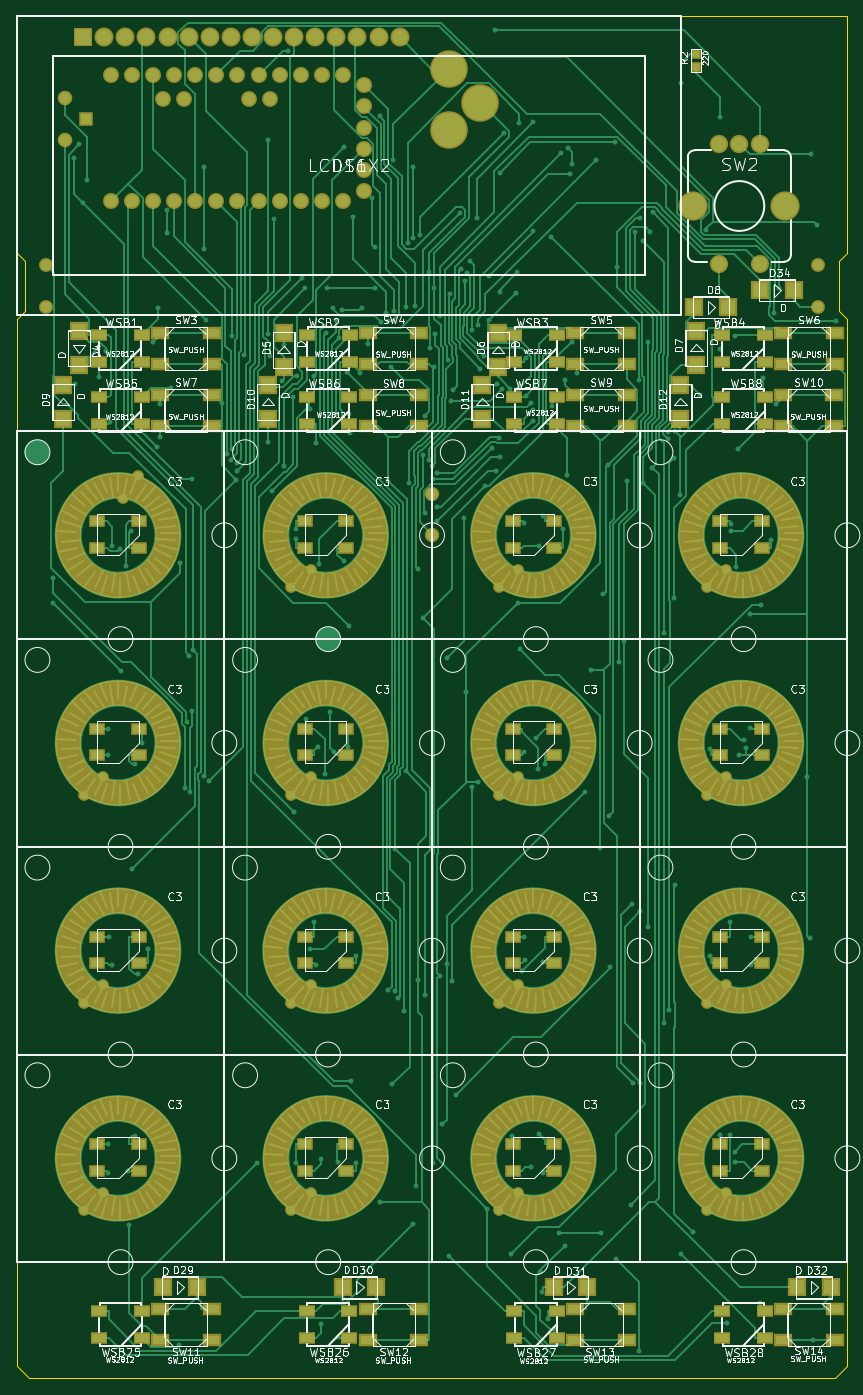
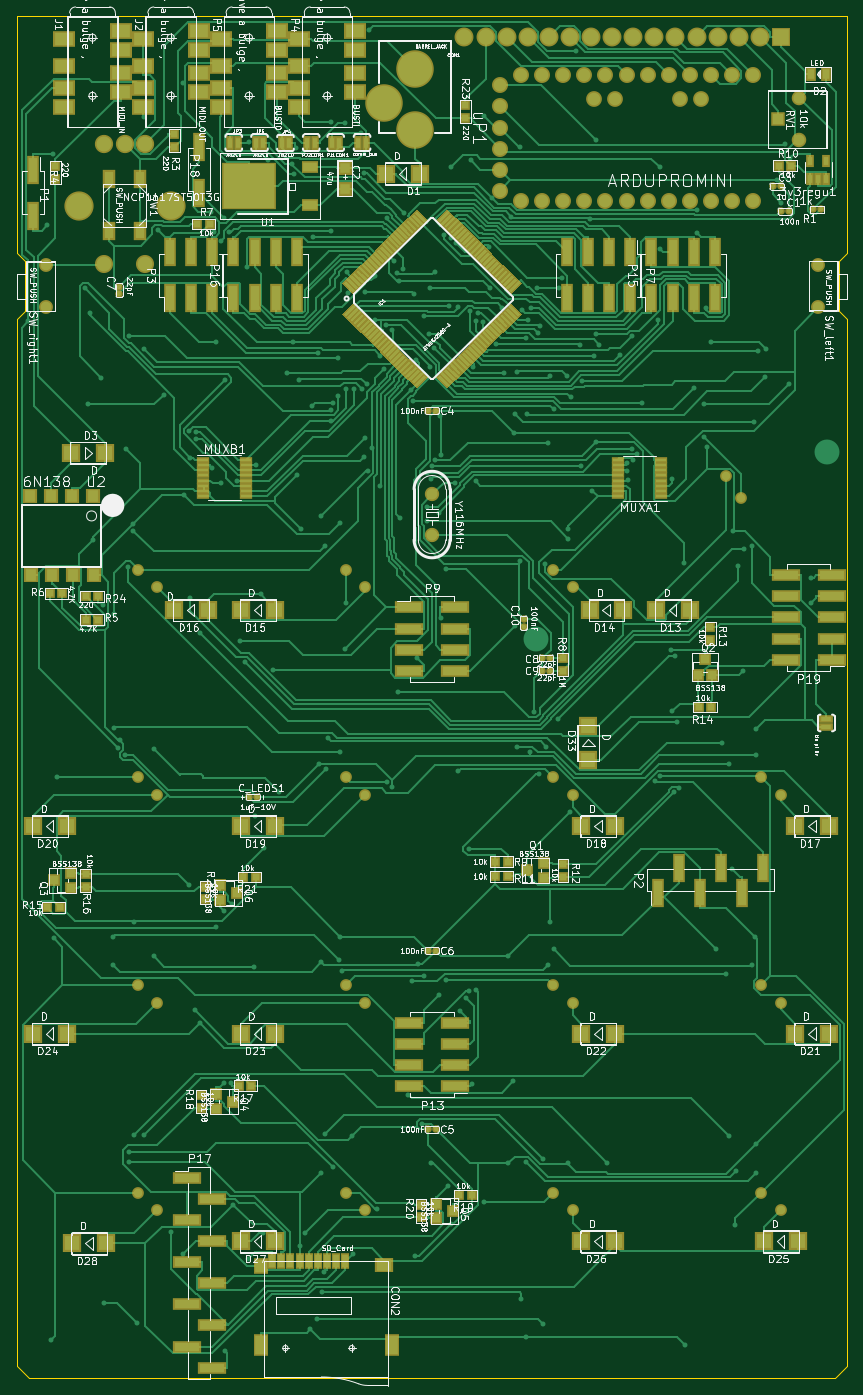
Circuit board: 9 layer files. Board 100.0 x 164.0 mm.
- bottom_copper: prototype-physical modular-B.Cu.gbl (147115 bytes)
- bottom_mask: prototype-physical modular-B.Mask.gbs (26854 bytes)
- paste: prototype-physical modular-B.Paste.gbp (24428 bytes)
- bottom_silk: prototype-physical modular-B.SilkS.gbo (231824 bytes)
- outline: prototype-physical modular-Edge.Cuts.gm1 (890 bytes)
- top_copper: prototype-physical modular-F.Cu.gtl (114384 bytes)
- top_mask: prototype-physical modular-F.Mask.gts (10337 bytes)
- paste: prototype-physical modular-F.Paste.gtp (5416 bytes)
- top_silk: prototype-physical modular-F.SilkS.gto (148318 bytes)

=== bottom_copper: prototype-physical modular-B.Cu.gbl (147115 bytes, source omitted) ===
=== bottom_mask: prototype-physical modular-B.Mask.gbs (26854 bytes, source omitted) ===
=== paste: prototype-physical modular-B.Paste.gbp (24428 bytes, source omitted) ===
=== bottom_silk: prototype-physical modular-B.SilkS.gbo (231824 bytes, source omitted) ===
=== outline: prototype-physical modular-Edge.Cuts.gm1 ===
G04 #@! TF.FileFunction,Profile,NP*
%FSLAX46Y46*%
G04 Gerber Fmt 4.6, Leading zero omitted, Abs format (unit mm)*
G04 Created by KiCad (PCBNEW 4.0.4-stable) date 07/12/17 09:58:22*
%MOMM*%
%LPD*%
G01*
G04 APERTURE LIST*
%ADD10C,2.000000*%
%ADD11C,0.150000*%
G04 APERTURE END LIST*
D10*
D11*
X98500000Y-164000000D02*
X100000000Y-162500000D01*
X0Y-162500000D02*
X1500000Y-164000000D01*
X100000000Y-36500000D02*
X100000000Y-162500000D01*
X99000000Y-35500000D02*
X100000000Y-36500000D01*
X99000000Y-29500000D02*
X99000000Y-35500000D01*
X100000000Y-28500000D02*
X99000000Y-29500000D01*
X100000000Y0D02*
X100000000Y-28500000D01*
X0Y-36500000D02*
X0Y-162500000D01*
X1000000Y-35500000D02*
X0Y-36500000D01*
X1000000Y-29500000D02*
X1000000Y-35500000D01*
X0Y-28500000D02*
X1000000Y-29500000D01*
X0Y0D02*
X0Y-28500000D01*
X98500000Y-164000000D02*
X1500000Y-164000000D01*
X0Y0D02*
X100000000Y0D01*
M02*

=== top_copper: prototype-physical modular-F.Cu.gtl (114384 bytes, source omitted) ===
=== top_mask: prototype-physical modular-F.Mask.gts (10337 bytes, source omitted) ===
=== paste: prototype-physical modular-F.Paste.gtp ===
G04 #@! TF.FileFunction,Paste,Top*
%FSLAX46Y46*%
G04 Gerber Fmt 4.6, Leading zero omitted, Abs format (unit mm)*
G04 Created by KiCad (PCBNEW 4.0.4-stable) date 07/12/17 09:58:22*
%MOMM*%
%LPD*%
G01*
G04 APERTURE LIST*
%ADD10C,2.000000*%
%ADD11R,1.600000X1.000000*%
%ADD12R,0.889000X0.889000*%
%ADD13C,1.320800*%
%ADD14R,1.651000X1.000000*%
%ADD15R,1.767840X1.798320*%
%ADD16R,1.798320X1.767840*%
%ADD17R,1.800000X1.100000*%
%ADD18C,1.270000*%
%ADD19C,1.348740*%
%ADD20R,1.348740X1.348740*%
G04 APERTURE END LIST*
D10*
D11*
X9700000Y-60800000D03*
X9700000Y-64000000D03*
X14700000Y-64000000D03*
X14700000Y-60800000D03*
X34700000Y-60800000D03*
X34700000Y-64000000D03*
X39700000Y-64000000D03*
X39700000Y-60800000D03*
D12*
X81788000Y-4572000D03*
X81788000Y-6096000D03*
D13*
X50000000Y-57587000D03*
X50000000Y-62413000D03*
D14*
X9900000Y-38400000D03*
X15054000Y-38400000D03*
X15054000Y-41600000D03*
X9900000Y-41600000D03*
X34923000Y-38400000D03*
X40077000Y-38400000D03*
X40077000Y-41600000D03*
X34923000Y-41600000D03*
X59923000Y-38400000D03*
X65077000Y-38400000D03*
X65077000Y-41600000D03*
X59923000Y-41600000D03*
X84900000Y-38400000D03*
X90054000Y-38400000D03*
X90054000Y-41600000D03*
X84900000Y-41600000D03*
X9900000Y-45900000D03*
X15054000Y-45900000D03*
X15054000Y-49100000D03*
X9900000Y-49100000D03*
X34900000Y-45900000D03*
X40054000Y-45900000D03*
X40054000Y-49100000D03*
X34900000Y-49100000D03*
X59923000Y-45900000D03*
X65077000Y-45900000D03*
X65077000Y-49100000D03*
X59923000Y-49100000D03*
X84923000Y-45900000D03*
X90077000Y-45900000D03*
X90077000Y-49100000D03*
X84923000Y-49100000D03*
X9923000Y-155900000D03*
X15077000Y-155900000D03*
X15077000Y-159100000D03*
X9923000Y-159100000D03*
X34900000Y-155900000D03*
X40054000Y-155900000D03*
X40054000Y-159100000D03*
X34900000Y-159100000D03*
X59900000Y-155900000D03*
X65054000Y-155900000D03*
X65054000Y-159100000D03*
X59900000Y-159100000D03*
X84900000Y-155900000D03*
X90054000Y-155900000D03*
X90054000Y-159100000D03*
X84900000Y-159100000D03*
D11*
X59700000Y-60800000D03*
X59700000Y-64000000D03*
X64700000Y-64000000D03*
X64700000Y-60800000D03*
X84700000Y-60800000D03*
X84700000Y-64000000D03*
X89700000Y-64000000D03*
X89700000Y-60800000D03*
X9700000Y-85800000D03*
X9700000Y-89000000D03*
X14700000Y-89000000D03*
X14700000Y-85800000D03*
X34700000Y-85800000D03*
X34700000Y-89000000D03*
X39700000Y-89000000D03*
X39700000Y-85800000D03*
X59700000Y-85800000D03*
X59700000Y-89000000D03*
X64700000Y-89000000D03*
X64700000Y-85800000D03*
X84700000Y-85800000D03*
X84700000Y-89000000D03*
X89700000Y-89000000D03*
X89700000Y-85800000D03*
X9700000Y-110800000D03*
X9700000Y-114000000D03*
X14700000Y-114000000D03*
X14700000Y-110800000D03*
X34677000Y-110800000D03*
X34677000Y-114000000D03*
X39677000Y-114000000D03*
X39677000Y-110800000D03*
X59700000Y-110800000D03*
X59700000Y-114000000D03*
X64700000Y-114000000D03*
X64700000Y-110800000D03*
X84700000Y-110800000D03*
X84700000Y-114000000D03*
X89700000Y-114000000D03*
X89700000Y-110800000D03*
X9700000Y-135800000D03*
X9700000Y-139000000D03*
X14700000Y-139000000D03*
X14700000Y-135800000D03*
X34700000Y-135800000D03*
X34700000Y-139000000D03*
X39700000Y-139000000D03*
X39700000Y-135800000D03*
X59700000Y-135800000D03*
X59700000Y-139000000D03*
X64700000Y-139000000D03*
X64700000Y-135800000D03*
X84700000Y-135800000D03*
X84700000Y-139000000D03*
X89700000Y-139000000D03*
X89700000Y-135800000D03*
D15*
X7500000Y-37960380D03*
X7500000Y-42039620D03*
X32155000Y-42229620D03*
X32155000Y-38150380D03*
X57955000Y-42229620D03*
X57955000Y-38150380D03*
X81800000Y-42000020D03*
X81800000Y-37920780D03*
D16*
X81526380Y-35052000D03*
X85605620Y-35052000D03*
D15*
X5595000Y-48519620D03*
X5595000Y-44440380D03*
X30250000Y-48459620D03*
X30250000Y-44380380D03*
X56050000Y-48459620D03*
X56050000Y-44380380D03*
X79895000Y-48459620D03*
X79895000Y-44380380D03*
D16*
X17645380Y-153035000D03*
X21724620Y-153035000D03*
X39235380Y-153035000D03*
X43314620Y-153035000D03*
X64635380Y-153035000D03*
X68714620Y-153035000D03*
X93937380Y-153035000D03*
X98016620Y-153035000D03*
D17*
X23454000Y-38150000D03*
X17254000Y-38150000D03*
X17254000Y-41850000D03*
X23454000Y-41850000D03*
X48454000Y-38150000D03*
X42254000Y-38150000D03*
X42254000Y-41850000D03*
X48454000Y-41850000D03*
X73454000Y-38150000D03*
X67254000Y-38150000D03*
X67254000Y-41850000D03*
X73454000Y-41850000D03*
X98454000Y-38150000D03*
X92254000Y-38150000D03*
X92254000Y-41850000D03*
X98454000Y-41850000D03*
X23454000Y-45650000D03*
X17254000Y-45650000D03*
X17254000Y-49350000D03*
X23454000Y-49350000D03*
X48454000Y-45650000D03*
X42254000Y-45650000D03*
X42254000Y-49350000D03*
X48454000Y-49350000D03*
X73454000Y-45650000D03*
X67254000Y-45650000D03*
X67254000Y-49350000D03*
X73454000Y-49350000D03*
X98431000Y-45650000D03*
X92231000Y-45650000D03*
X92231000Y-49350000D03*
X98431000Y-49350000D03*
X23454000Y-155650000D03*
X17254000Y-155650000D03*
X17254000Y-159350000D03*
X23454000Y-159350000D03*
X48454000Y-155650000D03*
X42254000Y-155650000D03*
X42254000Y-159350000D03*
X48454000Y-159350000D03*
X73454000Y-155650000D03*
X67254000Y-155650000D03*
X67254000Y-159350000D03*
X73454000Y-159350000D03*
X98454000Y-155650000D03*
X92254000Y-155650000D03*
X92254000Y-159350000D03*
X98454000Y-159350000D03*
D16*
X89460380Y-33000000D03*
X93539620Y-33000000D03*
D18*
X3500000Y-30000640D03*
X3500000Y-34999360D03*
X96500000Y-34999360D03*
X96500000Y-30000640D03*
D19*
X5801080Y-14940000D03*
X5801080Y-9860000D03*
D20*
X8297900Y-12400000D03*
M02*

=== top_silk: prototype-physical modular-F.SilkS.gto (148318 bytes, source omitted) ===
